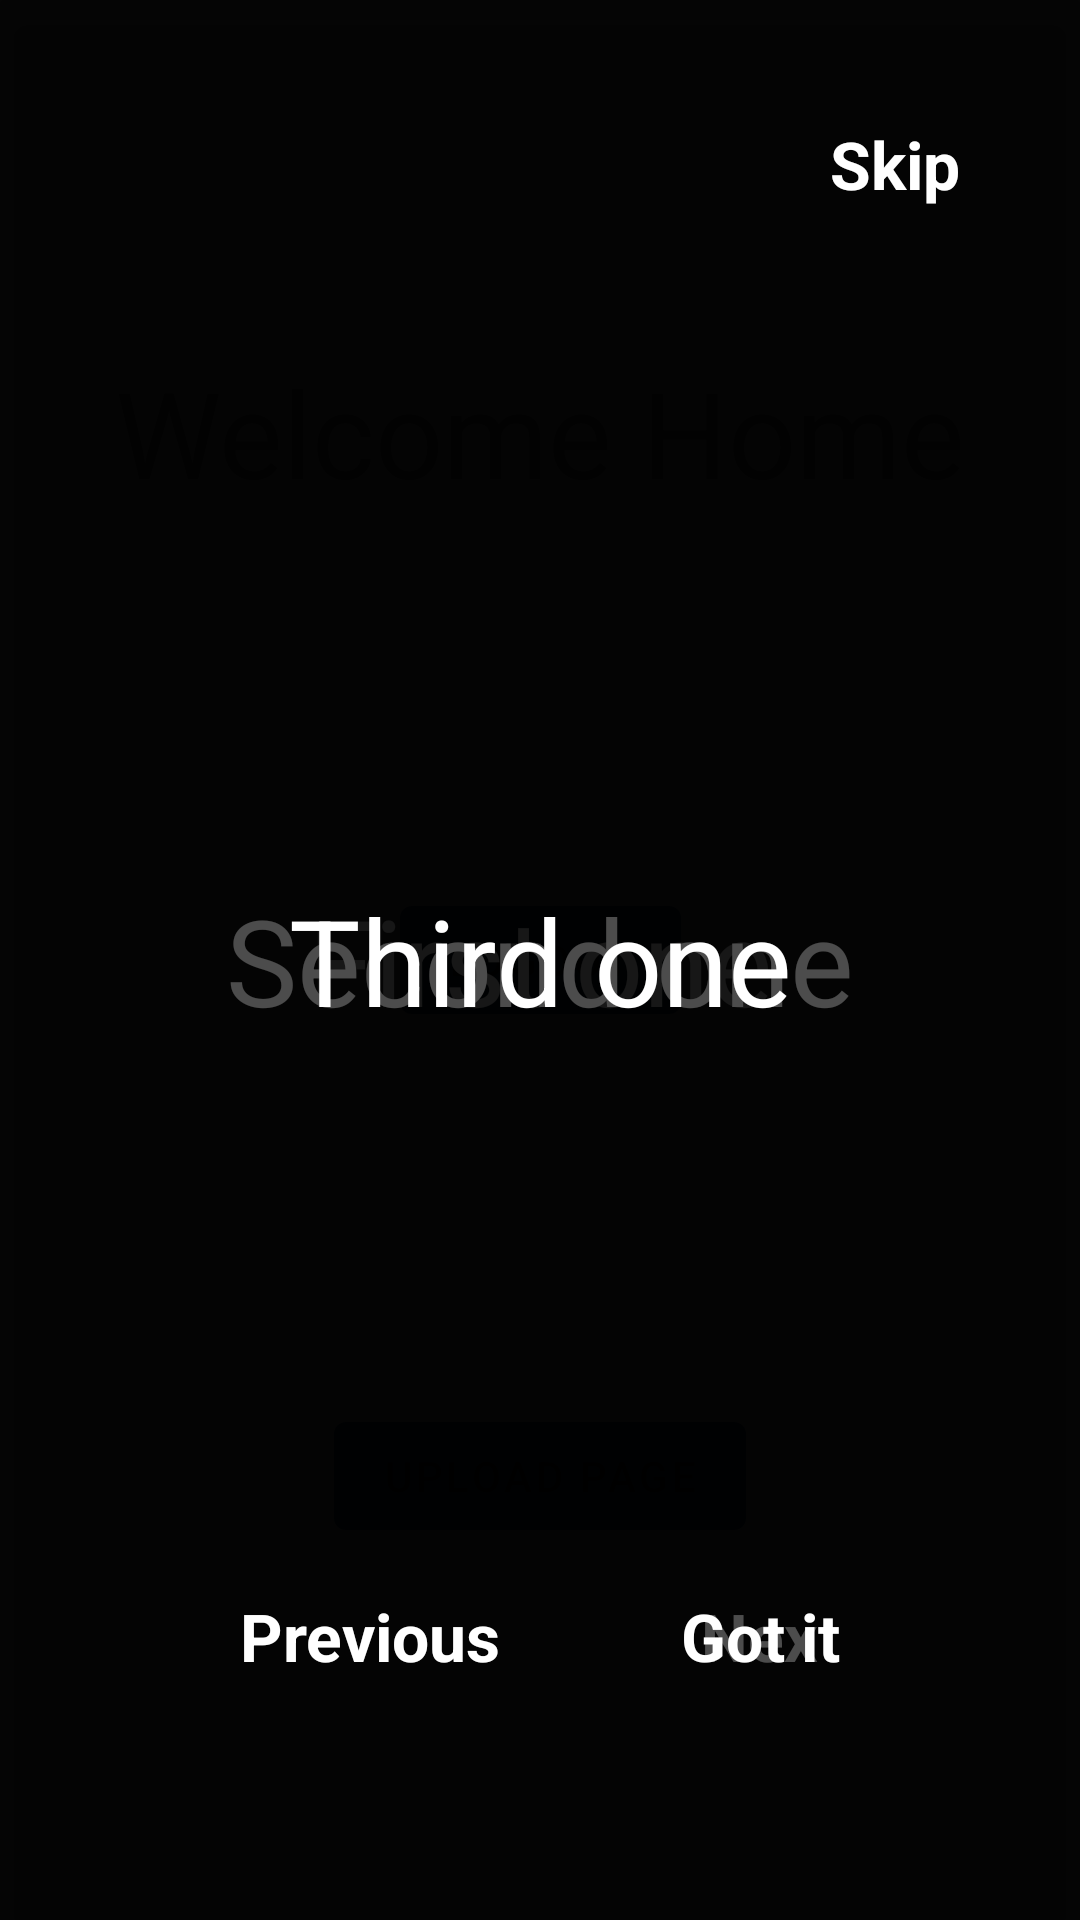

Produce the Android XML layout that renders to this screen, including the resource entries it uses.
<!-- AndroidManifest.xml: activity theme Theme.Pharma3 -->
<!-- res/layout/fragment_home.xml -->
<?xml version="1.0" encoding="utf-8"?>
<androidx.constraintlayout.widget.ConstraintLayout xmlns:android="http://schemas.android.com/apk/res/android"
    xmlns:app="http://schemas.android.com/apk/res-auto"
    xmlns:tools="http://schemas.android.com/tools"
    android:layout_width="match_parent"
    android:layout_height="match_parent"
    tools:context=".ui.home.homepage.HomeFragment">

    
    <TextView
        android:id="@+id/textView3"
        android:layout_width="wrap_content"
        android:layout_height="wrap_content"
        android:text="Welcome Home"
        android:textSize="40dp"
        app:layout_constraintBottom_toBottomOf="parent"
        app:layout_constraintEnd_toEndOf="parent"
        app:layout_constraintHorizontal_bias="0.5"
        app:layout_constraintStart_toStartOf="parent"
        app:layout_constraintTop_toTopOf="parent"
        app:layout_constraintVertical_bias="0.2" />

    <com.google.android.material.button.MaterialButton
        android:id="@+id/btn_uploadPage"
        android:layout_width="wrap_content"
        android:layout_height="wrap_content"
        android:text="upload page"
        app:layout_constraintBottom_toBottomOf="parent"
        app:layout_constraintEnd_toEndOf="parent"
        app:layout_constraintHorizontal_bias="0.5"
        app:layout_constraintStart_toStartOf="parent"
        app:layout_constraintTop_toBottomOf="@+id/LogoutBtn" />

    <com.google.android.material.button.MaterialButton
        android:id="@+id/LogoutBtn"
        android:layout_width="wrap_content"

        android:layout_height="wrap_content"
        android:layout_gravity="center"
        android:text="Logout"
        app:layout_constraintBottom_toBottomOf="parent"
        app:layout_constraintEnd_toEndOf="parent"
        app:layout_constraintStart_toStartOf="parent"
        app:layout_constraintTop_toTopOf="parent" />

        <include
            android:id="@+id/fsOne"
            layout="@layout/focus1"
            />

        <include
            android:id="@+id/fsTwo"
            layout="@layout/focus2"
            />
        <include
            android:id="@+id/fsThree"
            layout="@layout/focus3"
            />

</androidx.constraintlayout.widget.ConstraintLayout>
<!-- res/layout/focus1.xml (included above) -->
<?xml version="1.0" encoding="utf-8"?>
<androidx.constraintlayout.widget.ConstraintLayout xmlns:android="http://schemas.android.com/apk/res/android"
    xmlns:app="http://schemas.android.com/apk/res-auto"
    android:id="@+id/cp_bg_view"
    android:layout_width="match_parent"
    android:layout_height="match_parent"
    android:background="#B3000000"
    android:gravity="center"
    android:orientation="vertical"
    android:translationZ="10dp"

    app:layout_constraintBottom_toBottomOf="parent"
    app:layout_constraintEnd_toEndOf="parent"
    app:layout_constraintStart_toStartOf="parent"
    app:layout_constraintTop_toTopOf="parent">

    <TextView
        android:layout_width="wrap_content"
        android:layout_height="wrap_content"
        android:text="First one"
        android:textColor="@color/white"
        android:textSize="40dp"
        app:layout_constraintBottom_toBottomOf="parent"
        app:layout_constraintEnd_toEndOf="parent"
        app:layout_constraintHorizontal_bias="0.5"
        app:layout_constraintStart_toStartOf="parent"
        app:layout_constraintTop_toTopOf="parent" />

    <TextView
        android:id="@+id/Next1"
        android:layout_width="wrap_content"
        android:layout_height="wrap_content"
        android:layout_marginRight="80dp"
        android:layout_marginBottom="80dp"
        android:text="Next"
        android:textColor="@color/white"
        android:textSize="22sp"
        android:textStyle="bold"
        app:layout_constraintBottom_toBottomOf="parent"
        app:layout_constraintEnd_toEndOf="parent" />

    <TextView
        android:id="@+id/Skip1"
        android:layout_marginTop="40dp"
        android:layout_marginRight="40dp"
        android:layout_width="wrap_content"
        android:layout_height="wrap_content"
        android:text="Skip"
        android:textColor="@color/white"
        android:textSize="22sp"
        android:textStyle="bold"
        app:layout_constraintEnd_toEndOf="parent"
        app:layout_constraintTop_toTopOf="parent" />








</androidx.constraintlayout.widget.ConstraintLayout>
<!-- res/layout/focus2.xml (included above) -->
<?xml version="1.0" encoding="utf-8"?>
<androidx.constraintlayout.widget.ConstraintLayout xmlns:android="http://schemas.android.com/apk/res/android"
    xmlns:app="http://schemas.android.com/apk/res-auto"
    android:id="@+id/cp_bg_view"
    android:layout_width="match_parent"
    android:layout_height="match_parent"
    android:background="#B3000000"
    android:gravity="center"
    android:orientation="vertical"
    android:translationZ="10dp"

    app:layout_constraintBottom_toBottomOf="parent"
    app:layout_constraintEnd_toEndOf="parent"
    app:layout_constraintStart_toStartOf="parent"
    app:layout_constraintTop_toTopOf="parent">

    <TextView
        android:layout_width="wrap_content"
        android:layout_height="wrap_content"
        android:text="Second one"
        android:textColor="@color/white"
        android:textSize="40dp"
        app:layout_constraintBottom_toBottomOf="parent"
        app:layout_constraintEnd_toEndOf="parent"
        app:layout_constraintHorizontal_bias="0.5"
        app:layout_constraintStart_toStartOf="parent"
        app:layout_constraintTop_toTopOf="parent" />

    <TextView
        android:id="@+id/Next2"
        android:layout_width="wrap_content"
        android:layout_height="wrap_content"
        android:layout_marginRight="80dp"
        android:layout_marginBottom="80dp"
        android:text="Next"
        android:textColor="@color/white"
        android:textSize="22sp"
        android:textStyle="bold"
        app:layout_constraintBottom_toBottomOf="parent"
        app:layout_constraintEnd_toEndOf="parent" />

    <TextView
        android:id="@+id/Pre2"
        android:layout_width="wrap_content"
        android:layout_height="wrap_content"
        android:layout_marginBottom="80dp"
        android:layout_marginLeft="80dp"
        android:text="Previous"
        android:textColor="@color/white"
        android:textSize="22sp"
        android:textStyle="bold"
        app:layout_constraintBottom_toBottomOf="parent"
        app:layout_constraintStart_toStartOf="parent" />

    <TextView
        android:id="@+id/Skip2"
        android:layout_marginTop="40dp"
        android:layout_marginRight="40dp"
        android:layout_width="wrap_content"
        android:layout_height="wrap_content"
        android:text="Skip"
        android:textColor="@color/white"
        android:textSize="22sp"
        android:textStyle="bold"
        app:layout_constraintEnd_toEndOf="parent"
        app:layout_constraintTop_toTopOf="parent" />






</androidx.constraintlayout.widget.ConstraintLayout>
<!-- res/layout/focus3.xml (included above) -->
<?xml version="1.0" encoding="utf-8"?>
<androidx.constraintlayout.widget.ConstraintLayout xmlns:android="http://schemas.android.com/apk/res/android"
    xmlns:app="http://schemas.android.com/apk/res-auto"
    android:id="@+id/cp_bg_view"
    android:layout_width="match_parent"
    android:layout_height="match_parent"
    android:background="#B3000000"
    android:gravity="center"
    android:orientation="vertical"
    android:translationZ="10dp"
    app:layout_constraintBottom_toBottomOf="parent"
    app:layout_constraintEnd_toEndOf="parent"
    app:layout_constraintStart_toStartOf="parent"
    app:layout_constraintTop_toTopOf="parent">

    <TextView
        android:layout_width="wrap_content"
        android:layout_height="wrap_content"
        android:text="Third one"
        android:textColor="@color/white"
        android:textSize="40dp"
        app:layout_constraintBottom_toBottomOf="parent"
        app:layout_constraintEnd_toEndOf="parent"
        app:layout_constraintHorizontal_bias="0.5"
        app:layout_constraintStart_toStartOf="parent"
        app:layout_constraintTop_toTopOf="parent" />

    <TextView
        android:id="@+id/Finish3"
        android:layout_width="wrap_content"
        android:layout_height="wrap_content"
        android:layout_marginRight="80dp"
        android:layout_marginBottom="80dp"
        android:text="Got it"
        android:textColor="@color/white"
        android:textSize="22sp"
        android:textStyle="bold"
        app:layout_constraintBottom_toBottomOf="parent"
        app:layout_constraintEnd_toEndOf="parent" />
    <TextView
        android:id="@+id/Pre3"
        android:layout_width="wrap_content"
        android:layout_height="wrap_content"
        android:layout_marginBottom="80dp"
        android:layout_marginLeft="80dp"
        android:text="Previous"
        android:textColor="@color/white"
        android:textSize="22sp"
        android:textStyle="bold"
        app:layout_constraintBottom_toBottomOf="parent"
        app:layout_constraintStart_toStartOf="parent" />

    <TextView
        android:id="@+id/Skip3"
        android:layout_marginTop="40dp"
        android:layout_marginRight="40dp"
        android:layout_width="wrap_content"
        android:layout_height="wrap_content"
        android:text="Skip"
        android:textColor="@color/white"
        android:textSize="22sp"
        android:textStyle="bold"
        app:layout_constraintEnd_toEndOf="parent"
        app:layout_constraintTop_toTopOf="parent" />






</androidx.constraintlayout.widget.ConstraintLayout>
<!-- resources referenced by this layout -->
<resources>
  <color name="white">#FFFFFFFF</color>
  <style name="Theme.Pharma3" parent="Theme.MaterialComponents.Light.NoActionBar">
          
          <item name="colorPrimary">@color/BluMidDrak</item>
          <item name="colorPrimaryVariant">@color/BluMidDrak</item>
          <item name="colorOnPrimary">@color/black</item>
          
          <item name="colorSecondary">@color/BluMidDrak</item>
          <item name="colorSecondaryVariant">@color/teal_700</item>
          <item name="colorOnSecondary">@color/black</item>
          
          <item name="android:statusBarColor" tools:targetApi="l">@color/white</item>
          <item name="android:windowLightStatusBar" tools:targetApi="m">true</item>
          
      </style>
  <color name="BluMidDrak">#085490</color>
  <color name="black">#FF000000</color>
  <color name="teal_700">#FF018786</color>
</resources>
